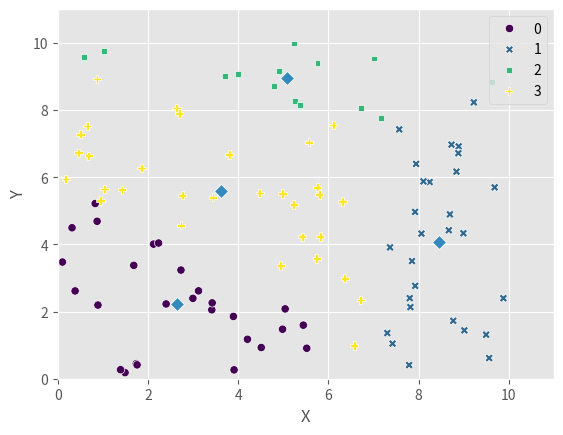

Reproduce this figure in Python. (Note: this script raises an exception after producing the figure.)
import random
from math import sqrt

import pandas
import seaborn as sns
import matplotlib.pyplot as plt

# plt.style.use('fivethirtyeight')
plt.style.use('ggplot')
# plt.style.use('seaborn-whitegrid')

class KMeans:
    def __init__(self,k):
        self.K = k
        self.cluster = list(map(lambda x: [], range(self.K)))
        self.centroid = list(map(lambda x: (), range(self.K)))
        self.data = []
        self.round = -1

    def fit(self, data):
        self.data = data
        self.__init()
        keepGoing = True

        while (keepGoing):
            keepGoing = self.__fittingProcess()
            plotCurrentState(self)

        return self.cluster
    def __init(self):
        for cid in range(self.K):
            val = random.choice(self.data)
            self.cluster[cid].append(val)
            self.data.remove(val)
            print(f'init: {val} -> cluster[{cid}]')

        self.__calcCentroid()

    def __calcCentroid(self):
        for id in range(self.K):
            result = [0] * len(self.cluster[id][0])
            for i in range(len(result)):
                result[i] = sum(map(lambda x: x[i], self.cluster[id]))/len(self.cluster[id])
            self.centroid[id] = tuple(x for x in result)
        # return result
    def __calcDistance_pointToClusterCentroid(self, point, centroid):
        result = 0.0
        for i in range(len(centroid)):
            result += (point[i] - centroid[i]) **2
        return sqrt(result)

    # def test_calcDistance(self,point, centroid):
    #     return self.__calcDistance_pointToClusterCentroid(point, centroid)

    def __fittingProcess(self)->bool:
        """


        :return: continue indicator
        """
        self.round +=1
        if len(self.data) >0:
            for point in self.data:
                distance = []
                for clusterId in range(len(self.cluster)):
                    distance.append((clusterId
                                     , self.__calcDistance_pointToClusterCentroid(point,self.centroid[clusterId]))
                                    )
                # distance = {k:v for k,v in sorted(distance.items(), key = lambda x: x[1])}
                distance = sorted(distance, key= lambda x: x[1])
                self.cluster[distance[0][0]].append(point)
            self.data = []
            self.__calcCentroid()
            return True
        else:
            for clusterId in range(len(self.cluster)):
                for point in self.cluster[clusterId]:
                    distance = []
                    for centroidId in range(len(self.centroid)):
                        d = self.__calcDistance_pointToClusterCentroid(point, self.centroid[centroidId])
                        distance.append((point, centroidId, d))
                    distance = sorted(distance, key = lambda x: x[2])
                    refDis = self.__calcDistance_pointToClusterCentroid(point, self.centroid[clusterId])
                    if distance[0][2].__lt__(refDis):
                        self.cluster[distance[0][1]].append(distance[0][0])
                        self.cluster[clusterId].remove(distance[0][0])
                        self.__calcCentroid()
                        return True
            return False
    def __calcDistanceToCluster(self, point):
        pass

def plotCurrentState(km):
    result = []
    result2 =[]
    for cid in range(len(km.cluster)):
        for x in km.cluster[cid]:
            result.append((x[0], x[1], cid, 0))
        result2.append((km.centroid[cid][0],km.centroid[cid][1],cid,1))

    df = pandas.DataFrame(result, columns=['X','Y','id','isCentroid'])
    df2 = pandas.DataFrame(result2, columns=['X','Y','id','isCentroid'])

    # plt.

    sns.scatterplot(x='X', y='Y', data=df, hue='id',style='id', palette='viridis')
    sns.scatterplot(x='X', y='Y', data=df2, marker='D', s=50)

    plt.xlim((0,11))
    plt.ylim((0,11))
    plt.savefig(f'./fig/{km.round}.png')
    plt.show()

if __name__ == '__main__':
    km = KMeans(4)


    input = list(map(lambda _: (random.random()*10,random.random()*10), range(100)))
    # input = [[1],[2],[4],[5],[8],[9],[10]]
    print(f'{input=}')
    km.fit(input)
    print(f'{km.cluster=}')
    print(f'{km.data=}')
    print(f'{km.centroid=}')

    # result = []
    # result2 =[]
    # for cid in range(len(km.cluster)):
    #     for x in km.cluster[cid]:
    #         result.append((x[0], x[1], cid, 0))
    #     result2.append((km.centroid[cid][0],km.centroid[cid][1],cid,1))
    #
    # df = pandas.DataFrame(result, columns=['X','Y','id','isCentroid'])
    # df2 = pandas.DataFrame(result2, columns=['X','Y','id','isCentroid'])
    # sns.scatterplot(x='X', y='Y', data=df, hue='id', palette='viridis')
    # sns.scatterplot(x='X', y='Y', data=df2, marker='D', s=200)
    #
    # plt.show()

    a = [0,3,1]
    b = None
    c = [0]*3
    print(sorted(a))
